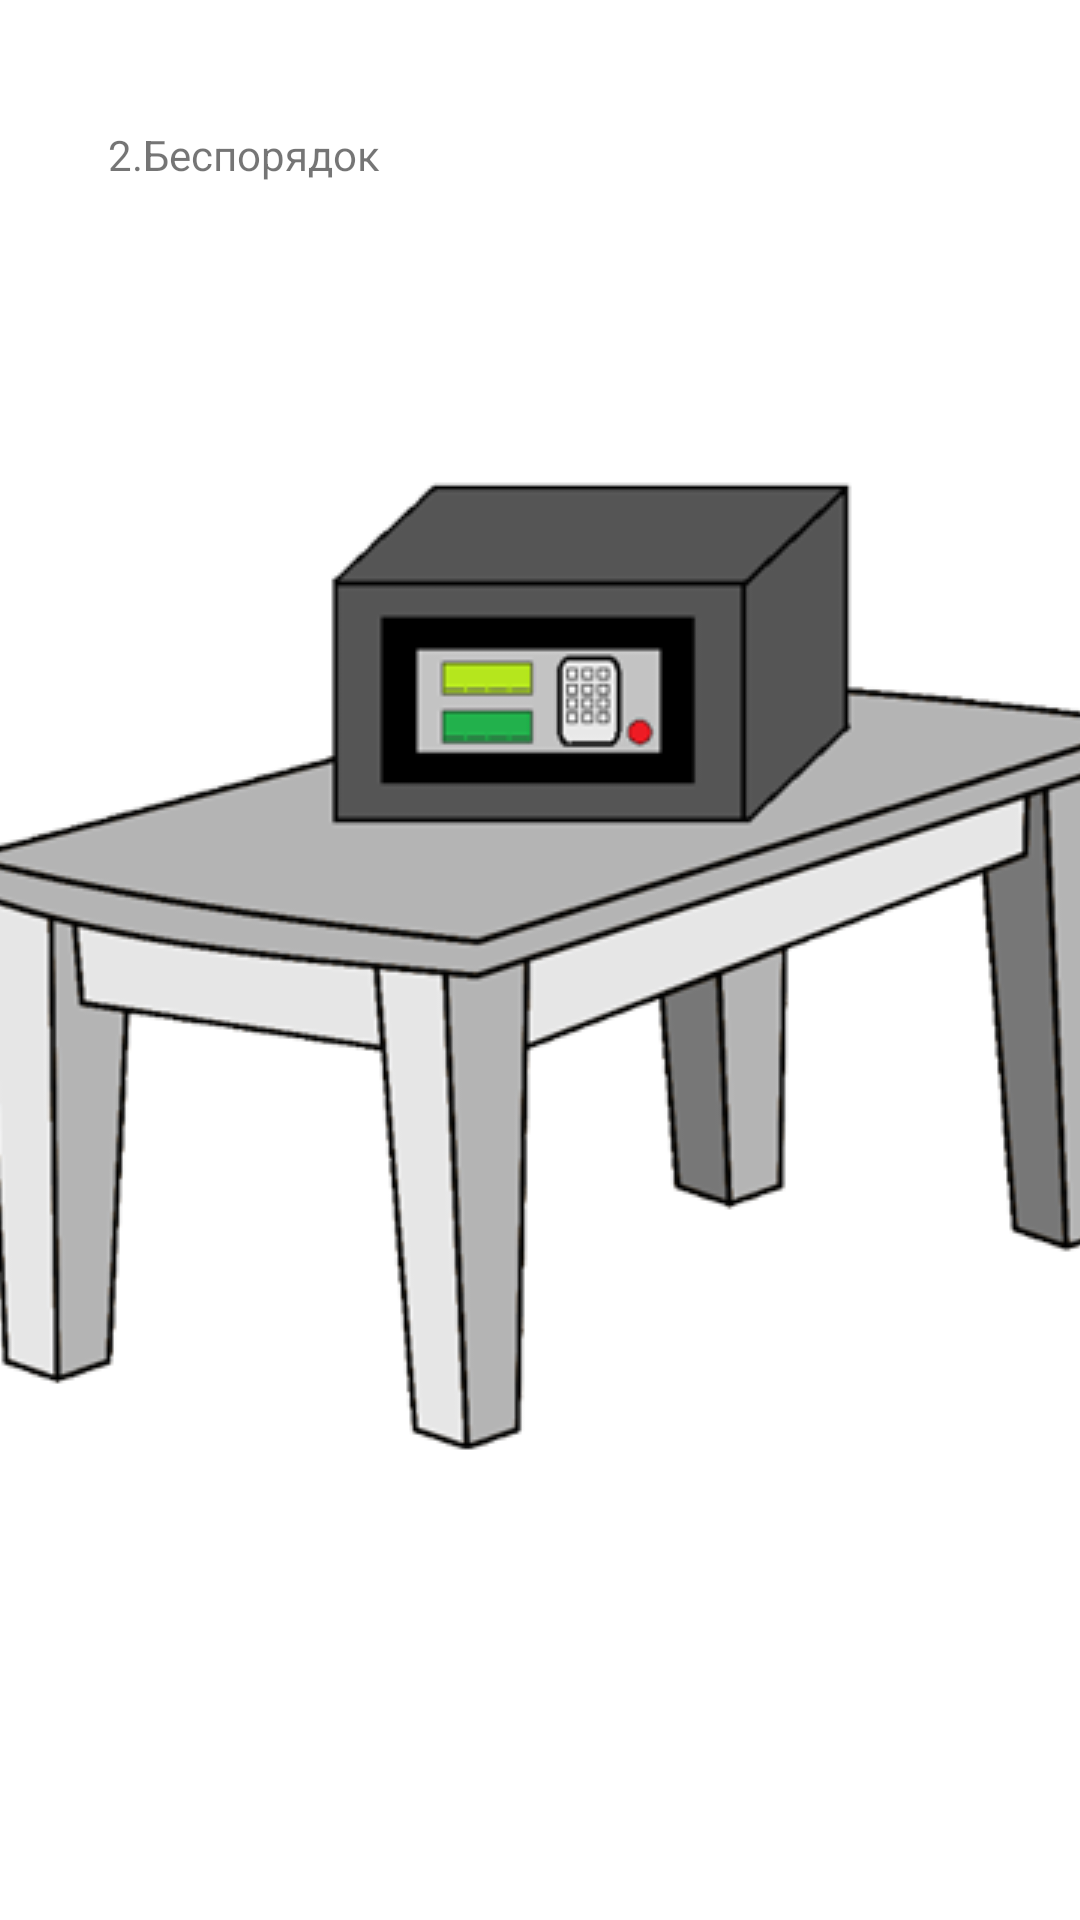

The Android layout XML behind this screen, and the referenced resources:
<!-- AndroidManifest.xml: application theme Theme.TheCode -->
<!-- res/layout/activity_level21.xml -->
<?xml version="1.0" encoding="utf-8"?>
<androidx.constraintlayout.widget.ConstraintLayout xmlns:android="http://schemas.android.com/apk/res/android"
    xmlns:app="http://schemas.android.com/apk/res-auto"
    xmlns:tools="http://schemas.android.com/tools"
    android:layout_width="match_parent"
    android:layout_height="match_parent"
    tools:context=".Level21">

    <ImageButton
        android:id="@+id/mainbutton"
        android:layout_width="399dp"
        android:layout_height="452dp"
        android:layout_marginStart="4dp"
        android:layout_marginEnd="8dp"
        android:layout_marginBottom="140dp"
        android:visibility="visible"
        app:layout_constraintBottom_toBottomOf="parent"
        app:layout_constraintEnd_toEndOf="parent"
        app:layout_constraintStart_toStartOf="parent"
        app:srcCompat="@drawable/stolv_3_0" />

    <TextView
        android:id="@+id/textView3"
        android:layout_width="wrap_content"
        android:layout_height="wrap_content"
        android:layout_marginStart="36dp"
        android:layout_marginTop="42dp"
        android:text="2.Беспорядок"
        android:visibility="visible"
        app:layout_constraintStart_toStartOf="parent"
        app:layout_constraintTop_toTopOf="parent"
        tools:visibility="visible" />

</androidx.constraintlayout.widget.ConstraintLayout>
<!-- resources referenced by this layout -->
<resources>
  <!-- drawable stolv_3_0: png bitmap (drawable, 63903 bytes) -->
  <style name="Theme.TheCode" parent="Theme.MaterialComponents.DayNight.NoActionBar">
          
          <item name="colorPrimary">@color/purple_500</item>
          <item name="colorPrimaryVariant">@color/purple_700</item>
          <item name="colorOnPrimary">@color/white</item>
          
          <item name="colorSecondary">@color/teal_200</item>
          <item name="colorSecondaryVariant">@color/teal_700</item>
          <item name="colorOnSecondary">@color/black</item>
          
          <item name="android:statusBarColor" tools:targetApi="l">?attr/colorPrimaryVariant</item>
          
      </style>
  <!-- not gathered from this repository: default colours our renderer supplied (Android Studio template values) -->
  <color name="purple_500">#FF6200EE</color>
  <color name="purple_700">#FF3700B3</color>
  <color name="teal_200">#FF03DAC5</color>
  <color name="teal_700">#FF018786</color>
  <color name="black">#FF000000</color>
  <color name="white">#FFFFFFFF</color>
</resources>
